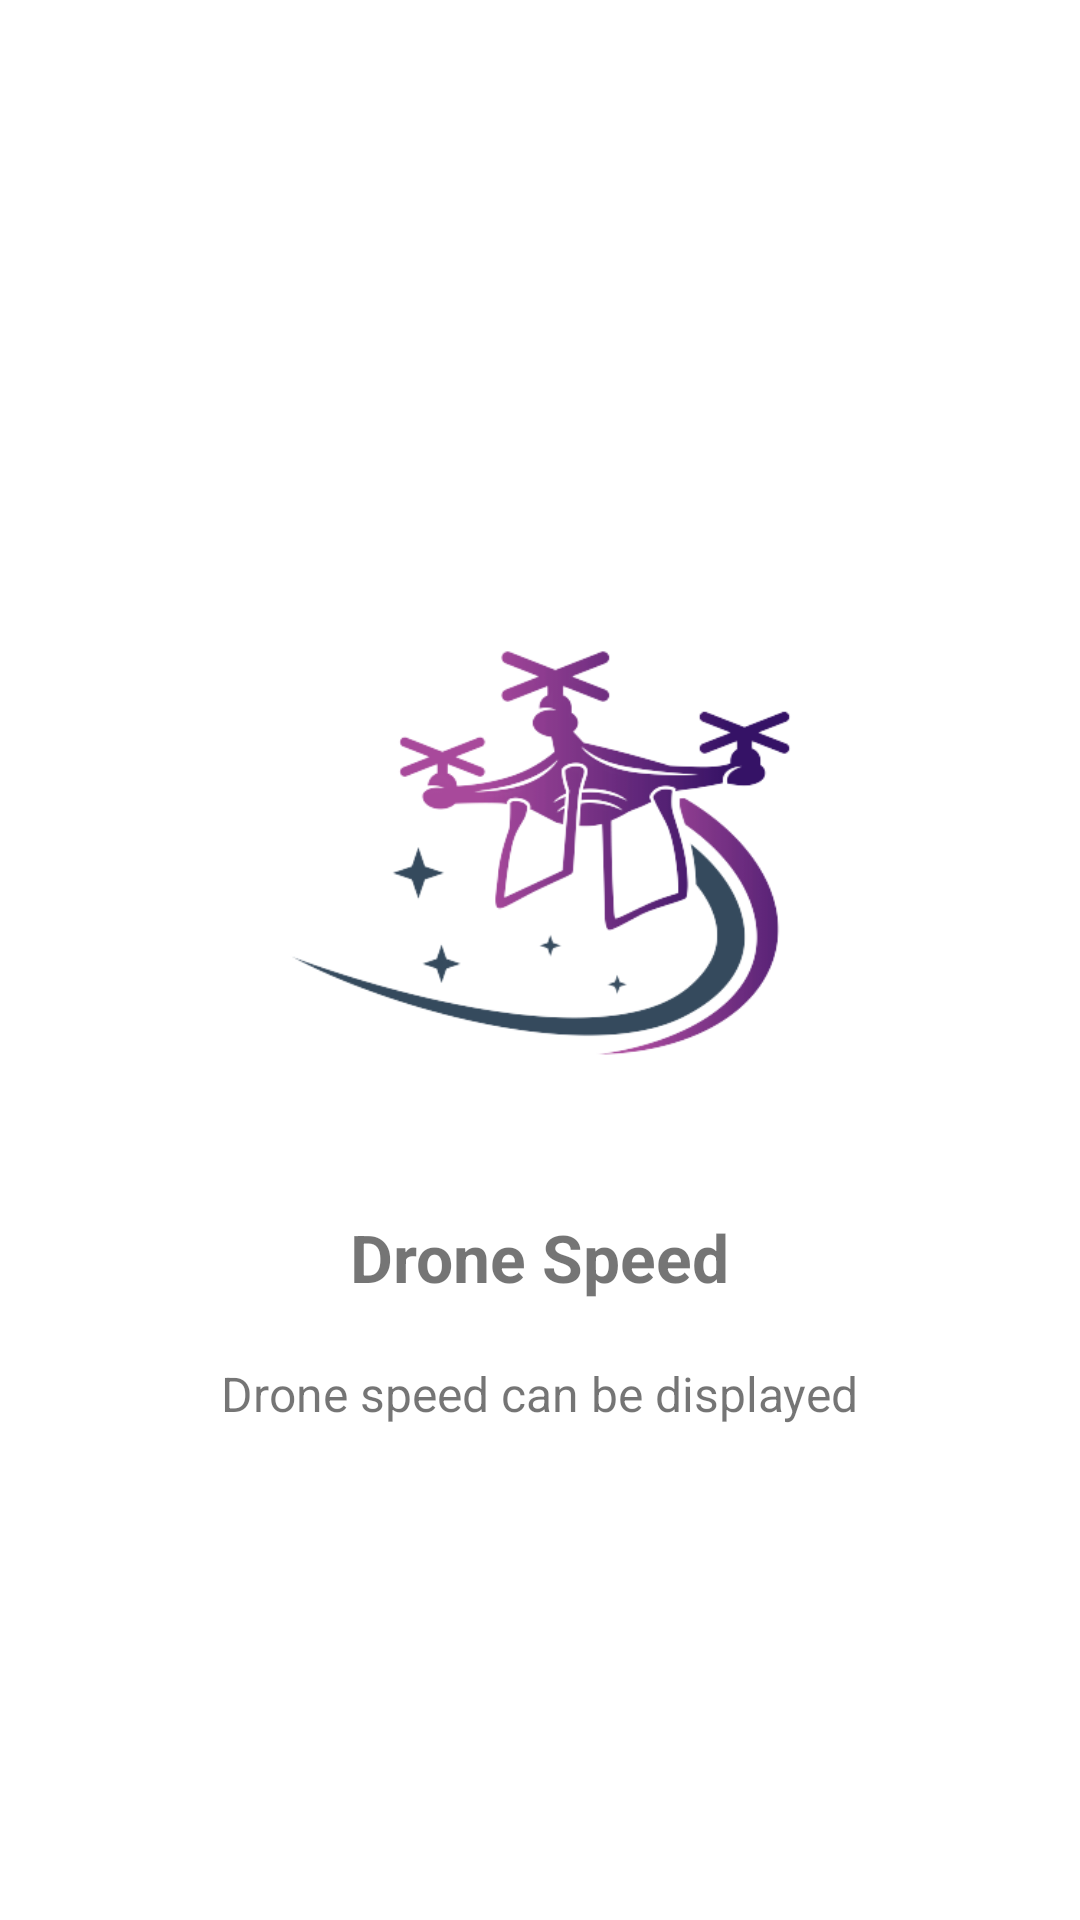

Reconstruct the res/layout file that produces this screen, plus the resources it refers to.
<!-- AndroidManifest.xml: application theme Theme.Albatechnius -->
<!-- res/layout/fragment_third_screen.xml -->
<?xml version="1.0" encoding="utf-8"?>
<RelativeLayout xmlns:android="http://schemas.android.com/apk/res/android"
    xmlns:app="http://schemas.android.com/apk/res-auto"
    android:layout_width="match_parent"
    android:layout_height="match_parent"
    android:background="@color/white"
    android:gravity="center"
    android:paddingHorizontal="20dp">

    <LinearLayout
        android:layout_width="match_parent"
        android:layout_height="wrap_content"
        android:gravity="center"
        android:orientation="vertical">

        <ImageView
            android:layout_width="240dp"
            android:layout_height="240dp"
            app:srcCompat="@drawable/dronespeed" />

        <TextView
            android:layout_width="wrap_content"
            android:layout_height="wrap_content"
            android:text="@string/third_title"
            android:textSize="22sp"
            android:textStyle="bold" />

        <Space
            android:layout_width="0dp"
            android:layout_height="20dp" />

        <TextView
            android:layout_width="wrap_content"
            android:layout_height="wrap_content"
            android:text="@string/third_subtitle"
            android:textAlignment="center"
            android:textSize="16sp" />

    </LinearLayout>
</RelativeLayout>
<!-- resources referenced by this layout -->
<resources>
  <!-- drawable dronespeed: png bitmap (drawable, 45064 bytes) -->
  <string name="third_subtitle">Drone speed can be displayed</string>
  <string name="third_title">Drone Speed</string>
  <style name="Theme.Albatechnius" parent="Theme.MaterialComponents.DayNight.NoActionBar">
          
          <item name="colorPrimary">@color/purple_500</item>
          <item name="colorPrimaryVariant">@color/purple_700</item>
          <item name="colorOnPrimary">@color/white</item>
          
          <item name="colorSecondary">@color/teal_200</item>
          <item name="colorSecondaryVariant">@color/teal_700</item>
          <item name="colorOnSecondary">@color/black</item>
          
          <item name="android:statusBarColor" tools:targetApi="l">?attr/colorPrimaryVariant</item>
          
      </style>
  <!-- not gathered from this repository: default colours our renderer supplied (Android Studio template values) -->
  <color name="purple_500">#FF6200EE</color>
  <color name="purple_700">#FF3700B3</color>
  <color name="teal_200">#FF03DAC5</color>
  <color name="teal_700">#FF018786</color>
  <color name="black">#FF000000</color>
  <color name="white">#FFFFFFFF</color>
</resources>
